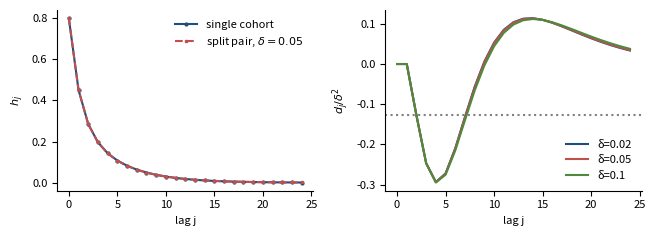

Write the Python code that produced this figure. (Note: this script raises an exception after producing the figure.)
import numpy as np, json, matplotlib; matplotlib.use("Agg"); import matplotlib.pyplot as plt
from scipy.stats import norm
plt.rcParams.update({"font.size":8,"axes.spines.top":False,"axes.spines.right":False})
C=["#1f4e79","#c0504d","#4f8a3c","#7f6000"]
a,k,q,eta,sig=0.5,0.8,0.2,0.4,0.01; z=norm.ppf(0.95)
def imp(ws,rs,L=400):
    y=np.zeros(len(ws)); h=[]; xp=0.0
    for t in range(L):
        xt=a*xp+k*np.dot(ws,y)+(k if t==0 else 0.0); y=(1-rs)*y+rs*xt; h.append(xt); xp=xt
    return np.array(h)
def pair(d): return imp(np.array([q]),np.array([eta])), imp(np.array([q/2,q/2]),np.array([eta-d,eta+d]))
# Fig A: impulse responses and difference
h0,h1=pair(0.05)
fig,ax=plt.subplots(1,2,figsize=(6.6,2.4))
ax[0].plot(h0[:25],"o-",ms=2,color=C[0],label="single cohort"); ax[0].plot(h1[:25],"s--",ms=2,color=C[1],label=r"split pair, $\delta=0.05$")
ax[0].set_xlabel("lag j"); ax[0].set_ylabel(r"$h_j$"); ax[0].legend(frameon=False)
for i,d in enumerate([0.02,0.05,0.10]):
    a0,a1=pair(d); ax[1].plot((a1-a0)[:25]/d**2,color=C[i],label=f"δ={d}")
ax[1].axhline(-k*k*q,ls=":",color="0.5"); ax[1].set_xlabel("lag j"); ax[1].set_ylabel(r"$d_j/\delta^2$"); ax[1].legend(frameon=False)
fig.tight_layout(); fig.savefig("paper1/figs/fig_impulse.pdf")
# Fig B: dissipation kernel and ratio
om=np.linspace(1e-3,np.pi,3000); E=lambda h:np.exp(-1j*np.outer(om,np.arange(len(h))))@h
fig,ax=plt.subplots(1,2,figsize=(6.6,2.4))
g=E(h0).real-k/2; ax[0].plot(om,g,color=C[0]); ax[0].set_xlabel(r"$\omega$"); ax[0].set_ylabel(r"$g_0(\omega)$")
for i,d in enumerate([0.03,0.05,0.10]):
    a0,a1=pair(d); r=4*sig**2*z**2*(E(a0).real-k/2)/np.abs(E(a1)-E(a0))**2
    ax[1].semilogy(om,r,color=C[i],label=f"δ={d}"); j=np.argmin(r); ax[1].plot(om[j],r[j],"k.",ms=4)
ax[1].set_xlabel(r"$\omega$"); ax[1].set_ylabel(r"$4\sigma^2z^2 g_0/|\Delta\hat H|^2$"); ax[1].legend(frameon=False)
fig.tight_layout(); fig.savefig("paper1/figs/fig_dissipation.pdf")
# Fig C: phase diagram and pulse benchmarks
Veff=6.25; cost=0.5*k*Veff**2+0.0004*100*Veff; marg=0.005*100*Veff
ds=np.linspace(0.01,0.25,120); out={}
def bench(d,T):
    a0,a1=pair(d); n=np.linalg.norm((a1-a0)[:T]); N=int(np.ceil(4*sig**2*z**2/(Veff**2*n**2))); return N, N*cost+marg
fig,ax=plt.subplots(figsize=(4.8,3.0))
for T,col in [(3,C[1]),(20,C[0])]:
    ax.semilogy(ds,[bench(d,T)[1] for d in ds],color=col,label=f"isolated-pulse benchmark, T={T}")
cq=[]
for d in ds:
    a0,a1=pair(d); r=(E(a0).real-k/2)/np.abs(E(a1)-E(a0))**2; cq.append(4*sig**2*z**2*r.min())
ax.semilogy(ds,cq,color=C[2],label=r"spectral lower bound $C^*_{\rm det,quad}$")
ax.axvline(np.sqrt(2*sig*z/(Veff*k**2*q)),ls=":",color=C[1]); ax.text(0.205,2e4,r"$\delta_{\min}(3)$",fontsize=7)
ax.set_xlabel(r"memory separation $\delta$"); ax.set_ylabel("capital (par units)"); ax.legend(frameon=False,fontsize=6.5)
fig.tight_layout(); fig.savefig("paper1/figs/fig_phase.pdf")
for d in [0.05]:
    for T in [3,4,10,20,100]: out[f"T{T}"]=bench(d,T)
out["cost_per_pulse"]=cost; out["margin"]=marg
json.dump(out,open("recomputed/R_P1_pulse_benchmarks.json","w"),indent=1); print(out)
